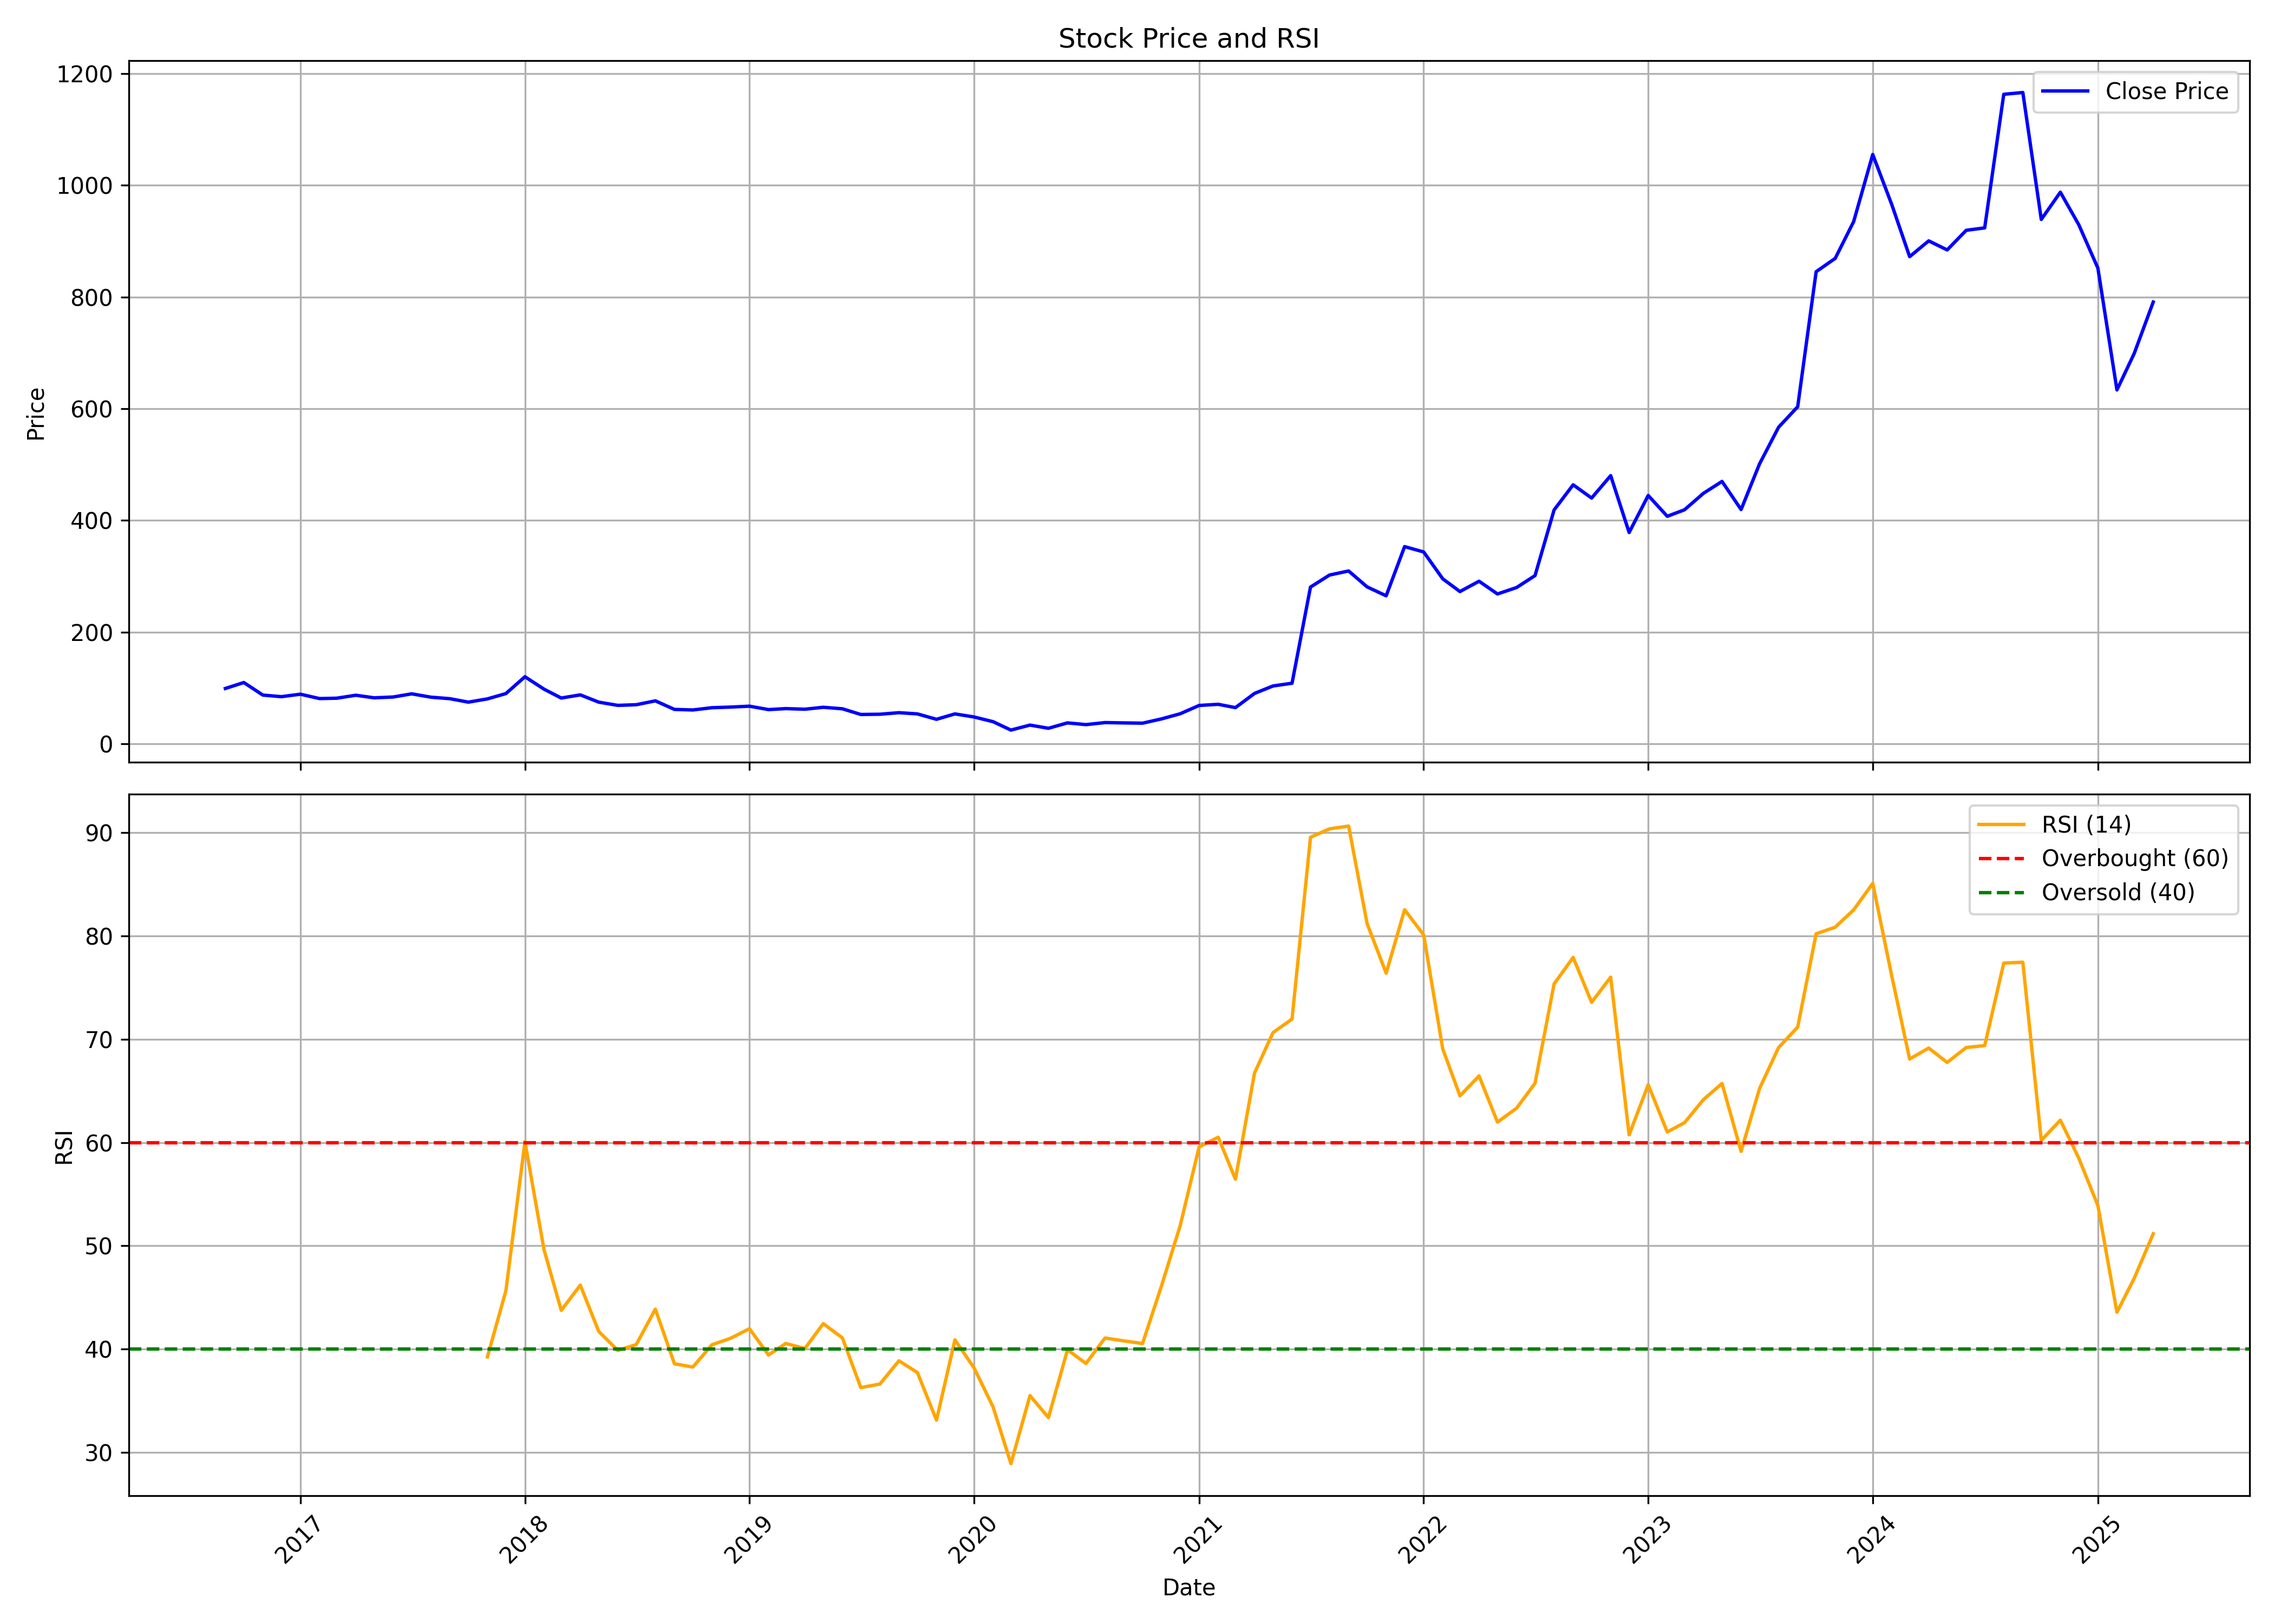

The file beside this chart, header and first rows:
, Unnamed: 0, date, symbol, open, high, low, close, volume, rsi
0, 0, 2016-09-01, GOODLUCK, 109.6, 113.7, 96.06, 99.14, 627805, 
1, 1, 2016-10-01, GOODLUCK, 101.6, 117.1, 96.82, 109.8, 1554886, 
2, 2, 2016-11-01, GOODLUCK, 111.1, 112.2, 74.55, 87.28, 684280, 
3, 3, 2016-12-01, GOODLUCK, 88.06, 92.32, 76.78, 84.47, 636817, 
4, 4, 2017-01-01, GOODLUCK, 84.38, 94.25, 78.86, 88.88, 1245284, 
5, 5, 2017-02-01, GOODLUCK, 89.65, 94.2, 77.45, 81.08, 1041827, 
6, 6, 2017-03-01, GOODLUCK, 82.1, 83.26, 77.84, 81.71, 614490, 
7, 7, 2017-04-01, GOODLUCK, 81.33, 92.94, 80.26, 87.04, 1416694, 
8, 8, 2017-05-01, GOODLUCK, 87.04, 91.25, 78.37, 82.39, 555848, 
9, 9, 2017-06-01, GOODLUCK, 82.73, 94.4, 74.94, 83.89, 1209503, 
10, 10, 2017-07-01, GOODLUCK, 83.75, 93.62, 82.39, 89.56, 1095665, 
11, 11, 2017-08-01, GOODLUCK, 90.04, 90.67, 69.9, 83.55, 737432, 
12, 12, 2017-09-01, GOODLUCK, 83.26, 102.1, 78.42, 80.84, 2433496, 
13, 13, 2017-10-01, GOODLUCK, 81.53, 87.34, 74.45, 74.65, 1886104, 
14, 14, 2017-11-01, GOODLUCK, 74.7, 83.29, 68.35, 80.51, 2303195, 39.26
15, 15, 2017-12-01, GOODLUCK, 80.85, 93.15, 71.91, 89.98, 2502385, 45.65
16, 16, 2018-01-01, GOODLUCK, 89.98, 139.1, 87.1, 120.1, 12744542, 60.07
17, 17, 2018-02-01, GOODLUCK, 121.2, 122.5, 92.86, 97.94, 1396312, 49.63
18, 18, 2018-03-01, GOODLUCK, 97.35, 97.64, 78.5, 82.02, 604231, 43.76
19, 19, 2018-04-01, GOODLUCK, 80.16, 92.76, 77.14, 87.68, 729897, 46.2
20, 20, 2018-05-01, GOODLUCK, 87.68, 90.71, 70.79, 74.65, 512807, 41.72
21, 21, 2018-06-01, GOODLUCK, 73.33, 76.84, 62.49, 68.89, 506160, 39.88
22, 22, 2018-07-01, GOODLUCK, 70.06, 71.28, 62.49, 70.06, 203985, 40.45
23, 23, 2018-08-01, GOODLUCK, 70.74, 82.9, 63.96, 76.99, 1234296, 43.88
24, 24, 2018-09-01, GOODLUCK, 76.99, 77.63, 61.42, 61.66, 465085, 38.59
25, 25, 2018-10-01, GOODLUCK, 64.93, 66.4, 56, 60.69, 718175, 38.27
26, 26, 2018-11-01, GOODLUCK, 61.03, 74.65, 60.78, 64.69, 673008, 40.43
27, 27, 2018-12-01, GOODLUCK, 65.18, 68.06, 61.03, 65.81, 192342, 41.05
28, 28, 2019-01-01, GOODLUCK, 65.71, 79.43, 63.03, 67.42, 3284225, 41.99
29, 29, 2019-02-01, GOODLUCK, 67.47, 69.33, 57.8, 61.32, 268696, 39.43
30, 30, 2019-03-01, GOODLUCK, 62.44, 71.23, 61.61, 63.08, 747373, 40.56
31, 31, 2019-04-01, GOODLUCK, 63.66, 65.86, 61.76, 62, 261711, 40.07
32, 32, 2019-05-01, GOODLUCK, 62, 75.67, 52.43, 65.47, 865692, 42.47
33, 33, 2019-06-01, GOODLUCK, 66.69, 70.3, 60.54, 62.78, 303679, 41.1
34, 34, 2019-07-01, GOODLUCK, 63.47, 64.93, 52.14, 52.58, 387520, 36.28
35, 35, 2019-08-01, GOODLUCK, 51.75, 60.15, 46.33, 53.02, 364199, 36.63
36, 36, 2019-09-01, GOODLUCK, 53.02, 61.03, 52.78, 55.8, 364456, 38.88
37, 37, 2019-10-01, GOODLUCK, 55.56, 56.63, 45.7, 53.61, 307754, 37.74
38, 38, 2019-11-01, GOODLUCK, 53.51, 57.12, 40.91, 43.94, 361806, 33.14
39, 39, 2019-12-01, GOODLUCK, 44.43, 57.9, 38.28, 53.61, 708588, 40.9
40, 40, 2020-01-01, GOODLUCK, 54.58, 66.4, 47.16, 48.14, 2397025, 38.2
41, 41, 2020-02-01, GOODLUCK, 47.84, 50.58, 39.06, 39.69, 494979, 34.42
42, 42, 2020-03-01, GOODLUCK, 40.18, 41.25, 20.16, 24.65, 960739, 28.93
43, 43, 2020-04-01, GOODLUCK, 25.97, 37.01, 23.63, 33.59, 879365, 35.51
44, 44, 2020-05-01, GOODLUCK, 33.59, 33.59, 26.36, 27.88, 570723, 33.38
45, 45, 2020-06-01, GOODLUCK, 30.07, 44.72, 28.07, 37.54, 2660102, 39.94
46, 46, 2020-07-01, GOODLUCK, 36.37, 43.84, 34.22, 34.42, 1875547, 38.62
47, 47, 2020-08-01, GOODLUCK, 34.42, 45.89, 33.25, 38.08, 3033751, 41.08
48, 48, 2020-09-01, GOODLUCK, 39.55, 42.87, 35.64, 37.49, 952061, 40.8
49, 49, 2020-10-01, GOODLUCK, 37.98, 38.81, 35.35, 37.01, 611956, 40.55
50, 50, 2020-11-01, GOODLUCK, 37.1, 46.87, 35.88, 44.72, 2294020, 46.17
51, 51, 2020-12-01, GOODLUCK, 44.82, 58.59, 43.06, 53.8, 4847724, 51.92
52, 52, 2021-01-01, GOODLUCK, 54.48, 81.58, 53.07, 68.74, 13772270, 59.58
53, 53, 2021-02-01, GOODLUCK, 69.28, 77.87, 67.37, 70.79, 5138963, 60.51
54, 54, 2021-03-01, GOODLUCK, 70.89, 75.58, 60, 64.83, 2247379, 56.45
55, 55, 2021-04-01, GOODLUCK, 64.59, 95.69, 63.47, 90.27, 11332680, 66.72
56, 56, 2021-05-01, GOODLUCK, 89.88, 110.8, 87.98, 103.6, 10972083, 70.63
57, 57, 2021-06-01, GOODLUCK, 105.9, 118.1, 100.3, 108.5, 13039546, 71.94
58, 58, 2021-07-01, GOODLUCK, 105, 280.7, 99.79, 280.7, 24064838, 89.53
59, 59, 2021-08-01, GOODLUCK, 289.1, 324.8, 246.1, 302.3, 7647254, 90.35
... 44 more rows
